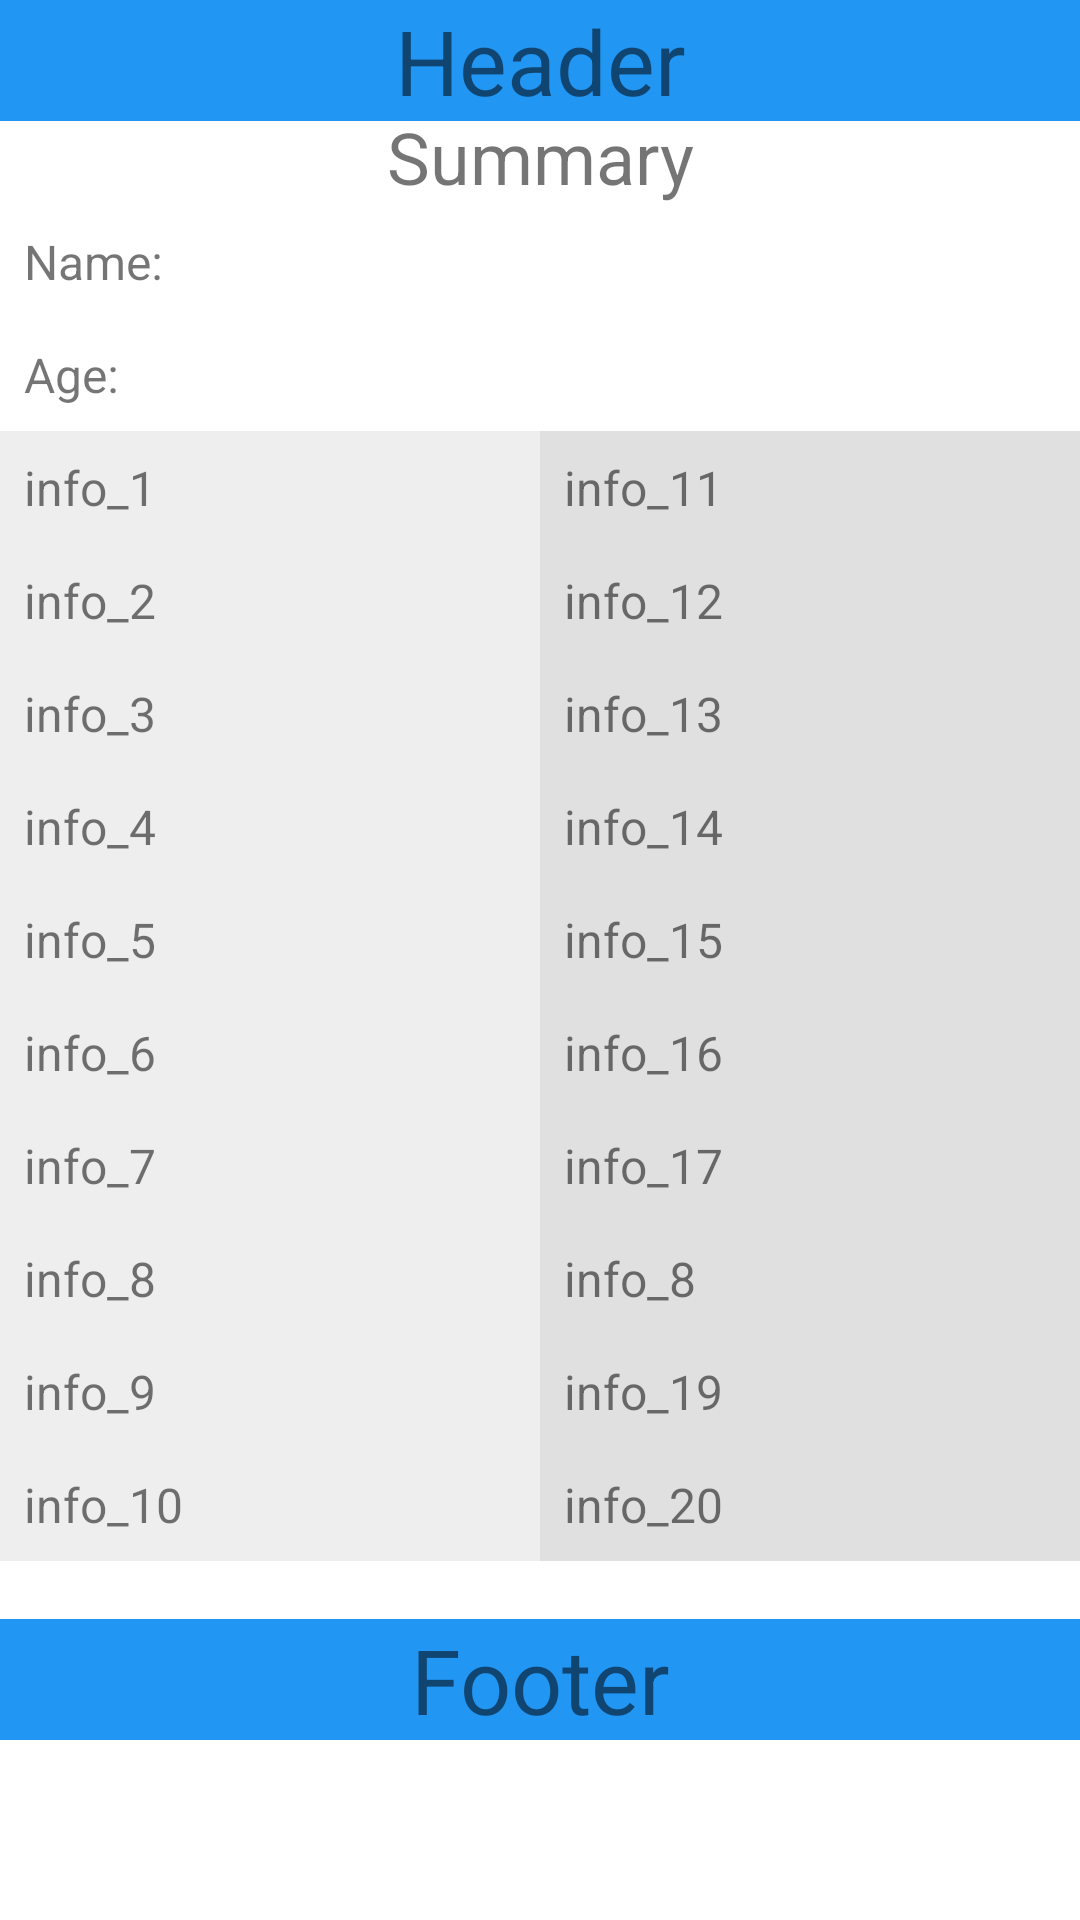

This screen was rendered from an Android layout file. Write that file and the resources it references.
<!-- AndroidManifest.xml: application theme AppTheme -->
<!-- res/layout/custom_pop.xml -->
<?xml version="1.0" encoding="utf-8"?>
<RelativeLayout xmlns:android="http://schemas.android.com/apk/res/android"
    android:layout_width="match_parent"
    android:layout_height="match_parent"
    android:background="#FFFFFF">

<ScrollView xmlns:android="http://schemas.android.com/apk/res/android"
    xmlns:tools="http://schemas.android.com/tools"
    android:layout_width="match_parent"
    android:layout_height="match_parent"
    >

    <RelativeLayout xmlns:android="http://schemas.android.com/apk/res/android"
        android:layout_width="match_parent"
        android:layout_height="match_parent"
        android:background="#FFFFFF">


        <LinearLayout
            android:id="@+id/layout_1"
            android:layout_width="match_parent"
            android:layout_height="wrap_content"
            android:orientation="vertical">

            <TextView
                android:id="@+id/result"
                android:layout_width="match_parent"
                android:layout_height="wrap_content"
                android:layout_marginTop="36dp"
                android:text="Summary"
                android:textAlignment="center"
                android:textSize="24sp" />

            <TextView
                android:layout_width="match_parent"
                android:layout_height="match_parent"
                android:padding="8dp"
                android:layout_weight="1"
                android:gravity="left"
                android:text="Name:"
                android:textSize="16dp"
                />

            <TextView
                android:layout_width="match_parent"
                android:layout_height="match_parent"
                android:padding="8dp"
                android:layout_weight="1"
                android:gravity="left"
                android:text="Age:"
                android:textSize="16dp"
                />

        </LinearLayout>

        <LinearLayout
            android:layout_width="match_parent"
            android:layout_height="wrap_content"
            android:layout_below="@id/layout_1"
            android:orientation="horizontal">

            <LinearLayout
                android:layout_width="wrap_content"
                android:layout_height="wrap_content"
                android:layout_weight="1"
                android:orientation="vertical">

                <RadioGroup xmlns:android="http://schemas.android.com/apk/res/android"
                    android:layout_width="fill_parent"
                    android:layout_height="wrap_content"
                    android:orientation="vertical">

                    <TextView
                        android:layout_width="match_parent"
                        android:layout_height="wrap_content"
                        android:padding="8dp"
                        android:text="info_1"
                        android:textSize="16dp"
                        android:background="#EEEEEE"/>
                    <TextView
                        android:layout_width="match_parent"
                        android:layout_height="wrap_content"
                        android:padding="8dp"
                        android:text="info_2"
                        android:textSize="16dp"
                        android:background="#EEEEEE"/>
                    <TextView
                        android:layout_width="match_parent"
                        android:layout_height="wrap_content"
                        android:padding="8dp"
                        android:text="info_3"
                        android:textSize="16dp"
                        android:background="#EEEEEE"/>
                    <TextView
                        android:layout_width="match_parent"
                        android:layout_height="wrap_content"
                        android:padding="8dp"
                        android:text="info_4"
                        android:textSize="16dp"
                        android:background="#EEEEEE"/>
                    <TextView
                        android:layout_width="match_parent"
                        android:layout_height="wrap_content"
                        android:padding="8dp"
                        android:text="info_5"
                        android:textSize="16dp"
                        android:background="#EEEEEE"/>
                    <TextView
                        android:layout_width="match_parent"
                        android:layout_height="wrap_content"
                        android:padding="8dp"
                        android:text="info_6"
                        android:textSize="16dp"
                        android:background="#EEEEEE"/>
                    <TextView
                        android:layout_width="match_parent"
                        android:layout_height="wrap_content"
                        android:padding="8dp"
                        android:text="info_7"
                        android:textSize="16dp"
                        android:background="#EEEEEE"/>
                    <TextView
                        android:layout_width="match_parent"
                        android:layout_height="wrap_content"
                        android:padding="8dp"
                        android:text="info_8"
                        android:textSize="16dp"
                        android:background="#EEEEEE"/>
                    <TextView
                        android:layout_width="match_parent"
                        android:layout_height="wrap_content"
                        android:padding="8dp"
                        android:text="info_9"
                        android:textSize="16dp"
                        android:background="#EEEEEE"/>
                    <TextView
                        android:layout_width="match_parent"
                        android:layout_height="wrap_content"
                        android:padding="8dp"
                        android:text="info_10"
                        android:textSize="16dp"
                        android:background="#EEEEEE"/>
                </RadioGroup>
            </LinearLayout>

            <LinearLayout
                android:layout_width="wrap_content"
                android:layout_height="wrap_content"
                android:layout_weight="1"
                android:orientation="vertical">

                <RadioGroup xmlns:android="http://schemas.android.com/apk/res/android"
                    android:layout_width="fill_parent"
                    android:layout_height="wrap_content"
                    android:orientation="vertical">


                    <TextView
                        android:layout_width="match_parent"
                        android:layout_height="wrap_content"
                        android:padding="8dp"
                        android:text="info_11"
                        android:textSize="16dp"
                        android:background="#E0E0E0"/>
                    <TextView
                        android:layout_width="match_parent"
                        android:layout_height="wrap_content"
                        android:padding="8dp"
                        android:text="info_12"
                        android:textSize="16dp"
                        android:background="#E0E0E0"/>
                    <TextView
                        android:layout_width="match_parent"
                        android:layout_height="wrap_content"
                        android:padding="8dp"
                        android:text="info_13"
                        android:textSize="16dp"
                        android:background="#E0E0E0"/>
                    <TextView
                        android:layout_width="match_parent"
                        android:layout_height="wrap_content"
                        android:padding="8dp"
                        android:text="info_14"
                        android:textSize="16dp"
                        android:background="#E0E0E0"/>
                    <TextView
                        android:layout_width="match_parent"
                        android:layout_height="wrap_content"
                        android:padding="8dp"
                        android:text="info_15"
                        android:textSize="16dp"
                        android:background="#E0E0E0"/>
                    <TextView
                        android:layout_width="match_parent"
                        android:layout_height="wrap_content"
                        android:padding="8dp"
                        android:text="info_16"
                        android:textSize="16dp"
                        android:background="#E0E0E0"/>
                    <TextView
                        android:layout_width="match_parent"
                        android:layout_height="wrap_content"
                        android:padding="8dp"
                        android:text="info_17"
                        android:textSize="16dp"
                        android:background="#E0E0E0"/>
                    <TextView
                        android:layout_width="match_parent"
                        android:layout_height="wrap_content"
                        android:padding="8dp"
                        android:text="info_8"
                        android:textSize="16dp"
                        android:background="#E0E0E0"/>
                    <TextView
                        android:layout_width="match_parent"
                        android:layout_height="wrap_content"
                        android:padding="8dp"
                        android:text="info_19"
                        android:textSize="16dp"
                        android:background="#E0E0E0"/>
                    <TextView
                        android:layout_width="match_parent"
                        android:layout_height="wrap_content"
                        android:padding="8dp"
                        android:text="info_20"
                        android:textSize="16dp"
                        android:background="#E0E0E0"/>


                </RadioGroup>
            </LinearLayout>
        </LinearLayout>

    </RelativeLayout>
</ScrollView>
    <TextView
        android:layout_width="match_parent"
        android:layout_height="wrap_content"
        android:text="Header"
        android:textSize="30dp"
        android:gravity="center_horizontal"
        android:background="#2196F3"
        />
    <TextView
        android:layout_width="match_parent"
        android:layout_height="wrap_content"
        android:text="Footer"
        android:textSize="30dp"
        android:layout_alignParentBottom="true"
        android:gravity="center_horizontal"
        android:layout_marginBottom="60dp"
        android:background="#2196F3"/>
    </RelativeLayout>
<!-- resources referenced by this layout -->
<resources>
  <style name="AppTheme" parent="Theme.AppCompat.Light.DarkActionBar">
          
          <item name="colorPrimary">@color/colorPrimary</item>
          <item name="colorPrimaryDark">@color/colorPrimaryDark</item>
          <item name="colorAccent">@color/colorAccent</item>
      </style>
  <color name="colorPrimary">#3F51B5</color>
  <color name="colorPrimaryDark">#303F9F</color>
  <color name="colorAccent">#FF4081</color>
</resources>
